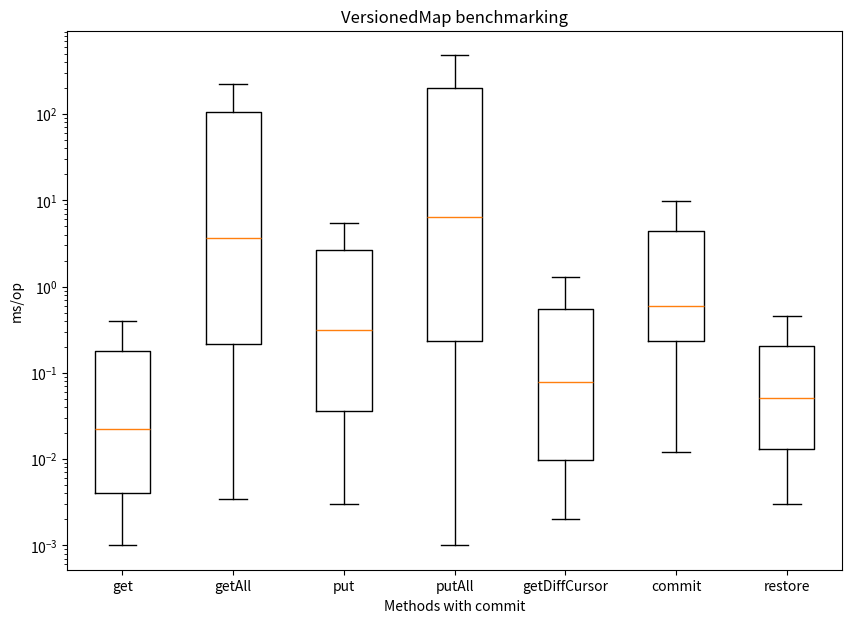

This figure's Python source:
import matplotlib.pyplot as plt
import numpy as np

np.random.seed(10)
data_get = [0.001, 0.001, 0.001, 0.001, 0.001, 0.001, 0.001, 0.001, 0.002, 0.002, 0.003, 0.004, 0.002, 0.003, 0.003, 0.003, 0.005, 0.005, 0.004, 0.004, 0.006, 0.006, 0.01, 0.011, 0.009, 0.008, 0.012, 0.012, 0.02, 0.02, 0.017, 0.016, 0.023, 0.022, 0.037, 0.035, 0.03, 0.028, 0.049, 0.048, 0.074, 0.094, 0.066, 0.067, 0.11, 0.108, 0.169, 0.147, 0.258, 0.266, 0.176, 0.178, 0.31, 0.294, 0.238, 0.239, 0.396, 0.376, 0.622, 0.724, 0.716, 0.976, 0.97, 0.863, 1.345, 1.285]
data_get_all = [0.003404502, 0.005995802999999999, 0.087237717, 0.118148725, 14.187825179999999, 20.024650969, 0.006971087, 0.008137076, 0.17871927499999998, 0.23023585, 27.896989835, 40.246379999999995, 0.012932441999999999, 0.015510282999999998, 0.349026144, 0.474717324, 55.954995731, 81.177007692, 0.030085256, 0.037286667, 0.745749599, 0.910482859, 110.71145399999999, 159.14454571399997, 0.064453758, 0.071085997, 1.437605431, 1.894672527, 221.488676, 325.5355, 0.100422868, 0.13312193, 2.8058496120000003, 3.621060676, 456.010926667, 647.23797, 0.17373043900000001, 0.208166001, 5.5280841050000005, 7.354859841, 1095.51911, 1631.9061199999999, 0.306288046, 0.42056919099999995, 11.86228278, 15.149867772999999, 1780.26208, 3252.1611, 0.739746186, 0.8976176389999999, 22.335730232, 29.396051932999995, 4657.85902, 6506.272599999999, 1.4470154469999998, 1.9110499199999997, 45.92149272699999, 58.703014248, 9352.49842, 13092.6677, 2.3979989739999996, 3.609070009, 85.56392666699999, 118.39769555599999, 14372.2205, 25914.235]
data_put = [0.003, 0.003, 0.006, 0.008, 0.015, 0.018, 0.036, 0.038, 0.067, 0.08, 0.159, 0.151, 0.294, 0.341, 0.604, 0.643, 1.28, 1.31, 2.432, 2.659, 5.012, 5.192, 0.003, 0.005, 0.01, 0.014, 0.03, 0.039, 0.076, 0.1, 0.189, 0.223, 0.424, 0.488, 1.053, 1.108, 2.229, 2.53, 4.598, 5.422, 10.672, 11.11, 20.986, 23.324, 0.003, 0.005, 0.01, 0.014, 0.031, 0.041, 0.08, 0.101, 0.186, 0.244, 0.475, 0.599, 1.063, 1.361, 2.654, 3.22, 6.699, 7.453, 15.408, 17.268, 36.264, 40.474]
data_put_all = [0.002, 0.002, 0.001, 0.003, 0.003, 0.004, 0.007, 0.007, 0.009, 0.014, 0.017, 0.024, 0.038, 0.035, 0.07, 0.07, 0.106, 0.157, 0.272, 0.4, 0.39, 0.708, 1.255, 1.448, 1.859, 3.054, 4.545, 5.698, 7.161, 10.893, 0.122, 0.181, 0.137, 0.22, 0.205, 0.271, 0.283, 0.347, 0.424, 0.535, 0.756, 1.006, 1.366, 1.88, 2.833, 3.682, 5.677, 7.267, 12.012, 13.522, 22.267, 28.668, 40.335, 54.564, 87.09, 115.319, 187.998, 207.738, 353.574, 429.232, 31.283, 43.626, 37.41, 49.667, 53.73, 70.066, 83.118, 106.257, 138.91, 182.347, 253.921, 347.198, 481.979, 626.36, 932.374, 1278.222, 1948.182, 2502.116, 3660.031, 4983.565, 7341.245, 9686.201, 14782.513, 20122.472, 29572.851, 41959.571, 59620.722, 151802.237, 116634.397, 162710.816]
data_commit = [0.037, 0.396, 0.599, 0.012, 0.014, 0.093, 0.025, 0.242, 0.526, 0.093, 0.23, 4.792, 0.459, 12.71, 0.66, 0.258, 0.665, 0.454, 0.639, 0.078, 0.585, 0.151, 0.139, 0.237, 0.608, 0.169, 1.588, 1.266, 0.525, 0.299, 0.767, 6.044, 3.39, 1.873, 22.18, 48.802, 9.721, 98.751, 25.686, 66.004, 18.21, 21.787]
data_getDiffCursor = [0.003, 0.002, 0.002, 0.002, 0.002, 0.002, 0.004, 0.004, 0.004, 0.004, 0.005, 0.005, 0.009, 0.01, 0.011, 0.009, 0.009, 0.008, 0.017, 0.017, 0.016, 0.016, 0.017, 0.016, 0.031, 0.032, 0.035, 0.035, 0.037, 0.04, 0.076, 0.086, 0.089, 0.082, 0.079, 0.081, 0.129, 0.127, 0.131, 0.126, 0.131, 0.13, 0.276, 0.281, 0.285, 0.289, 0.313, 0.318, 0.677, 0.586, 0.52, 0.543, 0.553, 0.547, 1.013, 1.079, 1.134, 1.142, 1.141, 1.211, 2.76, 2.391, 2.347, 2.055, 2.15, 2.07, 0.002, 0.002, 0.002, 0.002, 0.002, 0.002, 0.005, 0.005, 0.005, 0.005, 0.005, 0.006, 0.01, 0.009, 0.009, 0.008, 0.009, 0.009, 0.017, 0.018, 0.018, 0.019, 0.02, 0.019, 0.032, 0.033, 0.034, 0.035, 0.039, 0.038, 0.08, 0.07, 0.068, 0.064, 0.074, 0.069, 0.142, 0.148, 0.16, 0.169, 0.165, 0.154, 0.26, 0.274, 0.27, 0.29, 0.285, 0.291, 0.558, 0.588, 0.604, 0.588, 0.688, 0.565, 1.023, 1.118, 1.176, 1.163, 1.257, 1.286, 2.137, 2.109, 2.153, 2.168, 2.341, 2.487]
data_restore = [0.003, 0.004, 0.007, 0.007, 0.013, 0.013, 0.028, 0.033, 0.053, 0.051, 0.099, 0.087, 0.185, 0.148, 0.33, 0.369, 0.736, 0.799, 0.003, 0.003, 0.005, 0.006, 0.013, 0.014, 0.024, 0.026, 0.047, 0.05, 0.107, 0.106, 0.185, 0.173, 0.346, 0.334, 0.715, 0.788, 0.004, 0.004, 0.006, 0.007, 0.013, 0.016, 0.029, 0.021, 0.056, 0.044, 0.092, 0.106, 0.22, 0.237, 0.336, 0.384, 1.009, 0.759, 0.004, 0.004, 0.006, 0.007, 0.013, 0.011, 0.021, 0.022, 0.043, 0.048, 0.1, 0.098, 0.202, 0.191, 0.435, 0.333, 0.871, 0.847, 0.003, 0.003, 0.006, 0.009, 0.013, 0.012, 0.028, 0.027, 0.053, 0.044, 0.096, 0.079, 0.176, 0.206, 0.385, 0.451, 0.927, 0.834, 0.003, 0.003, 0.006, 0.008, 0.016, 0.016, 0.035, 0.033, 0.062, 0.054, 0.1, 0.094, 0.17, 0.202, 0.354, 0.403, 1.005, 0.922]

data = [data_get, data_get_all, data_put, data_put_all, data_getDiffCursor, data_commit, data_restore]

fig = plt.figure(figsize =(10, 7))
ax = fig.add_subplot()

ax.set(
    axisbelow=True,
    title='VersionedMap benchmarking',
    xlabel='Methods with commit',
    ylabel='ms/op',
)

ax.set_xticklabels(['get', 'getAll', 'put', 'putAll', 'getDiffCursor', 'commit', 'restore'],  fontsize=10)
ax.set_yscale("log")
plt.boxplot(data, showfliers=False)

plt.show()
